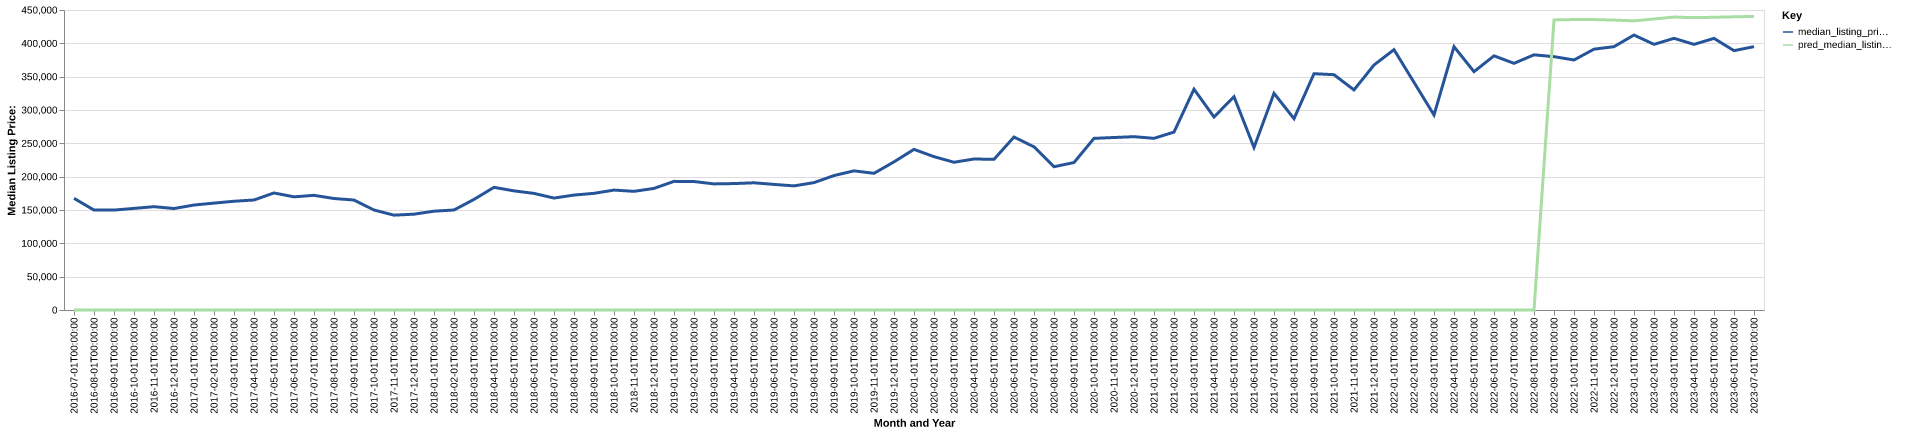

The data file committed next to this chart (first rows):
date, time_idx, median_listing_price, thirty_year_interest_rate_five, month, county_name, active_listing_count, median_days_on_market, pred_median_listing_price, month_year
2016-07-01, 0, 167500, 3.72, 7, minidoka, id, 70.0, 68.0, 0, Jul-2016
2016-08-01, 1, 149900, 3.73, 8, minidoka, id, 78.0, 55.0, 0, Aug-2016
2016-09-01, 2, 149900, 3.66, 9, minidoka, id, 76.0, 65.0, 0, Sep-2016
2016-10-01, 3, 152400, 3.64, 10, minidoka, id, 74.0, 91.0, 0, Oct-2016
2016-11-01, 4, 155000, 3.66, 11, minidoka, id, 65.0, 109.0, 0, Nov-2016
2016-12-01, 5, 152200, 3.48, 12, minidoka, id, 65.0, 116.0, 0, Dec-2016
2017-01-01, 6, 157450, 3.45, 1, minidoka, id, 51.0, 103.0, 0, Jan-2017
2017-02-01, 7, 160350, 3.5, 2, minidoka, id, 49.0, 97.0, 0, Feb-2017
2017-03-01, 8, 163125, 3.52, 3, minidoka, id, 48.0, 99.0, 0, Mar-2017
2017-04-01, 9, 165000, 4.03, 4, minidoka, id, 45.0, 65.0, 0, Apr-2017
2017-05-01, 10, 175575, 4.32, 5, minidoka, id, 43.0, 37.0, 0, May-2017
2017-06-01, 11, 169725, 4.2, 6, minidoka, id, 52.0, 34.0, 0, Jun-2017
2017-07-01, 12, 172000, 4.19, 7, minidoka, id, 59.0, 38.0, 0, Jul-2017
2017-08-01, 13, 167250, 4.3, 8, minidoka, id, 64.0, 50.0, 0, Aug-2017
2017-09-01, 14, 164950, 4.1, 9, minidoka, id, 61.0, 56.0, 0, Sep-2017
2017-10-01, 15, 150000, 4.05, 10, minidoka, id, 58.0, 59.0, 0, Oct-2017
2017-11-01, 16, 142250, 3.94, 11, minidoka, id, 53.0, 72.0, 0, Nov-2017
2017-12-01, 17, 143750, 4.03, 12, minidoka, id, 47.0, 97.0, 0, Dec-2017
2018-01-01, 18, 148225, 3.93, 1, minidoka, id, 45.0, 90.0, 0, Jan-2018
2018-02-01, 19, 150000, 3.83, 2, minidoka, id, 45.0, 74.0, 0, Feb-2018
2018-03-01, 20, 165900, 3.94, 3, minidoka, id, 45.0, 45.0, 0, Mar-2018
2018-04-01, 21, 184000, 3.95, 4, minidoka, id, 40.0, 44.0, 0, Apr-2018
2018-05-01, 22, 178700, 3.99, 5, minidoka, id, 36.0, 31.0, 0, May-2018
2018-06-01, 23, 174900, 4.15, 6, minidoka, id, 40.0, 37.0, 0, Jun-2018
2018-07-01, 24, 167900, 4.4, 7, minidoka, id, 55.0, 38.0, 0, Jul-2018
2018-08-01, 25, 172400, 4.46, 8, minidoka, id, 58.0, 37.0, 0, Aug-2018
2018-09-01, 26, 175000, 4.58, 9, minidoka, id, 48.0, 57.0, 0, Sep-2018
2018-10-01, 27, 179900, 4.66, 10, minidoka, id, 43.0, 63.0, 0, Oct-2018
2018-11-01, 28, 178000, 4.62, 11, minidoka, id, 48.0, 47.0, 0, Nov-2018
2018-12-01, 29, 182400, 4.54, 12, minidoka, id, 42.0, 59.0, 0, Dec-2018
2019-01-01, 30, 192950, 4.6, 1, minidoka, id, 37.0, 81.0, 0, Jan-2019
2019-02-01, 31, 192725, 4.72, 2, minidoka, id, 30.0, 72.0, 0, Feb-2019
2019-03-01, 32, 189149, 4.9, 3, minidoka, id, 30.0, 43.0, 0, Mar-2019
2019-04-01, 33, 189649, 4.94, 4, minidoka, id, 31.0, 44.0, 0, Apr-2019
2019-05-01, 34, 190795, 4.75, 5, minidoka, id, 31.0, 41.0, 0, May-2019
2019-06-01, 35, 188400, 4.51, 6, minidoka, id, 35.0, 42.0, 0, Jun-2019
2019-07-01, 36, 186175, 4.41, 7, minidoka, id, 40.0, 38.0, 0, Jul-2019
2019-08-01, 37, 191064, 4.41, 8, minidoka, id, 49.0, 38.0, 0, Aug-2019
2019-09-01, 38, 201659, 4.2, 9, minidoka, id, 55.0, 35.0, 0, Sep-2019
2019-10-01, 39, 208723, 4.14, 10, minidoka, id, 55.0, 35.0, 0, Oct-2019
2019-11-01, 40, 205000, 3.84, 11, minidoka, id, 54.0, 59.0, 0, Nov-2019
2019-12-01, 41, 222225, 3.81, 12, minidoka, id, 45.0, 71.0, 0, Dec-2019
2020-01-01, 42, 240950, 3.75, 1, minidoka, id, 43.0, 84.0, 0, Jan-2020
2020-02-01, 43, 230000, 3.73, 2, minidoka, id, 37.0, 66.0, 0, Feb-2020
2020-03-01, 44, 221625, 3.78, 3, minidoka, id, 43.0, 58.0, 0, Mar-2020
2020-04-01, 45, 226500, 3.75, 4, minidoka, id, 40.0, 51.0, 0, Apr-2020
2020-05-01, 46, 226000, 3.74, 5, minidoka, id, 39.0, 101.0, 0, May-2020
2020-06-01, 47, 259450, 3.72, 6, minidoka, id, 30.0, 69.0, 0, Jun-2020
2020-07-01, 48, 244725, 3.49, 7, minidoka, id, 24.0, 72.0, 0, Jul-2020
2020-08-01, 49, 214900, 3.65, 8, minidoka, id, 21.0, 49.0, 0, Aug-2020
2020-09-01, 50, 221200, 3.33, 9, minidoka, id, 17.0, 33.0, 0, Sep-2020
2020-10-01, 51, 257450, 3.28, 10, minidoka, id, 15.0, 53.0, 0, Oct-2020
2020-11-01, 52, 258750, 3.21, 11, minidoka, id, 10.0, 91.0, 0, Nov-2020
2020-12-01, 53, 260000, 3.07, 12, minidoka, id, 11.0, 65.0, 0, Dec-2020
2021-01-01, 54, 257500, 2.99, 1, minidoka, id, 7.0, 55.0, 0, Jan-2021
2021-02-01, 55, 266875, 2.93, 2, minidoka, id, 7.0, 81.0, 0, Feb-2021
2021-03-01, 56, 331225, 2.88, 3, minidoka, id, 8.0, 36.0, 0, Mar-2021
2021-04-01, 57, 289500, 2.84, 4, minidoka, id, 9.0, 33.0, 0, Apr-2021
2021-05-01, 58, 320000, 2.71, 5, minidoka, id, 10.0, 19.0, 0, May-2021
2021-06-01, 59, 243750, 2.79, 6, minidoka, id, 11.0, 20.0, 0, Jun-2021
... 25 more rows
